Dataset: split_data (GitHub, mdtajuddin809/palm-Leaf-Disease-Detection). Classes: boron deficiency, healthy, kalium, nitrogen deficiency.

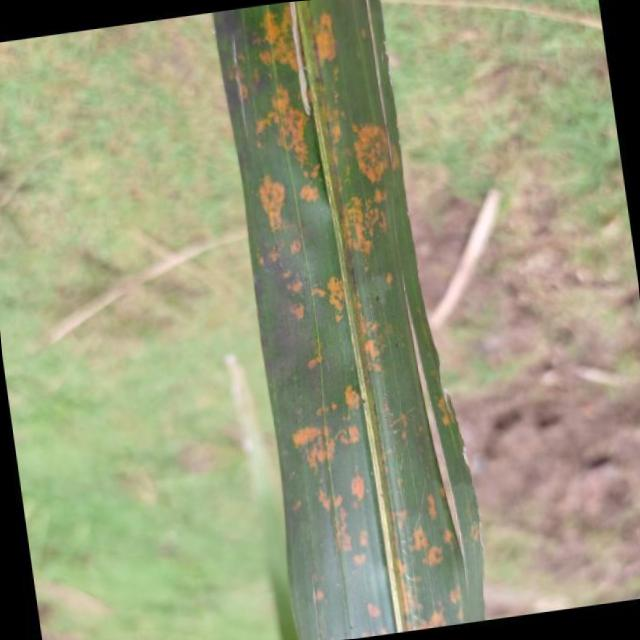
Label: kalium

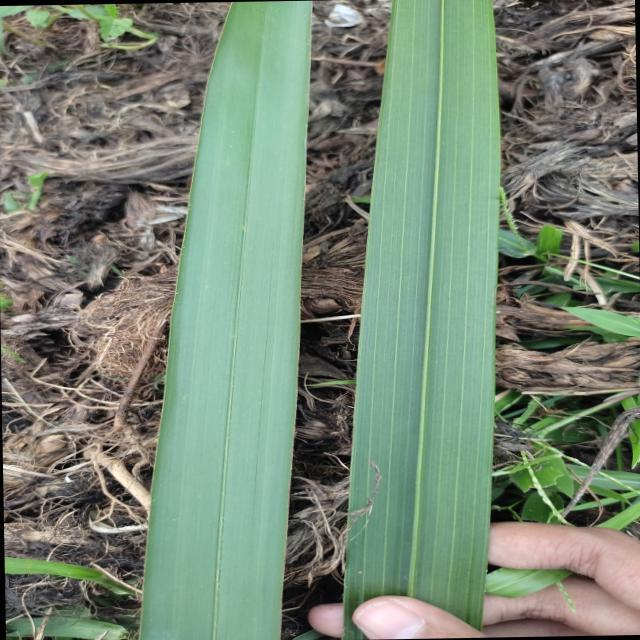
Label: healthy

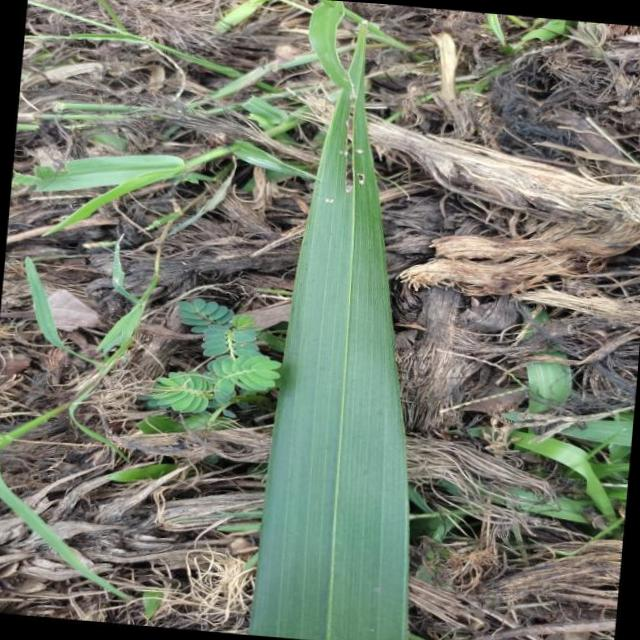
Label: boron deficiency

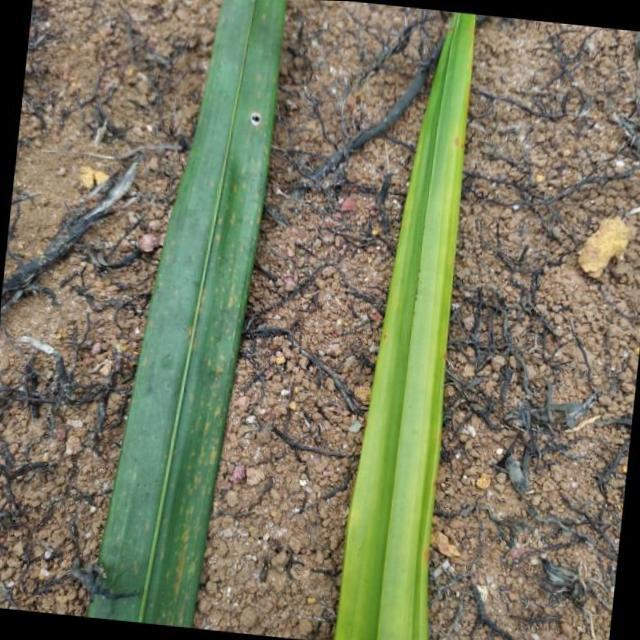
Label: nitrogen deficiency

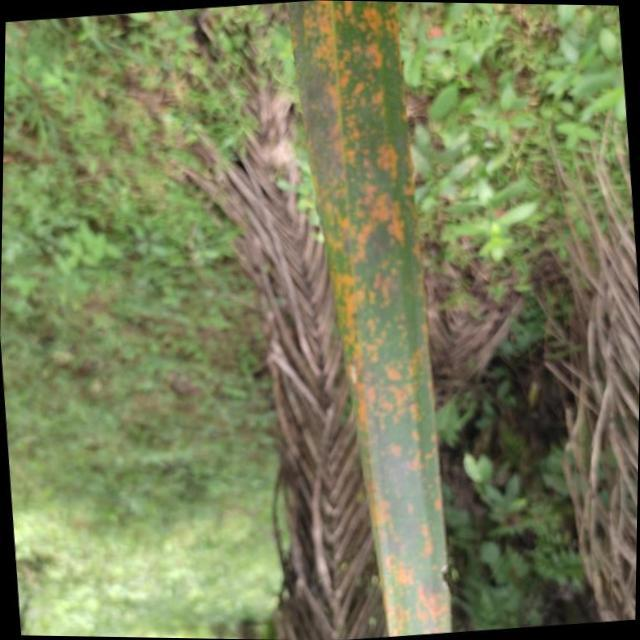
Label: kalium

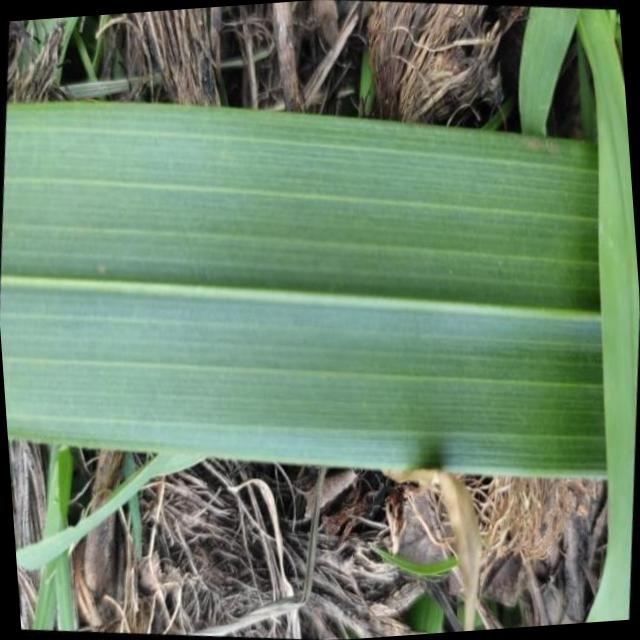
Label: healthy
